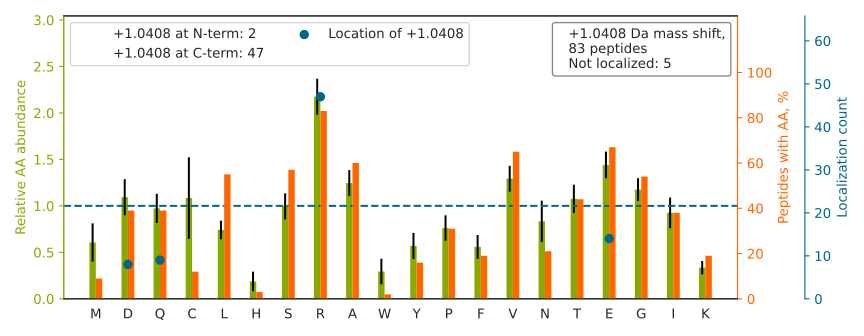

The data file committed next to this chart (first rows):
top isoform	localization score	spectrum
FVDEEDGGDGQAGPD[+1]EGEVDSCLR	0.01489	Exp1_Rep1_Frac1.26331.26331.3
LVQDVANNTNEEAGDGTTTATVLAR		Exp1_Rep1_Frac1.27056.27056.3
DKDDDGGEDDD[+1]ANCNLICGDEYGPETR	0.01623	Exp1_Rep1_Frac1.23019.23019.3
VNPTVFFD[+1]IAVDGEPLGR	0.96	Exp1_Rep1_Frac6.34798.34798.3
AAAPAPEEEMD[+1]ECEQALAAEPK	0.02661	Exp1_Rep1_Frac1.27395.27395.3
VNDGVCDCCDGTDEYNSGVICENTCK		Exp1_Rep1_Frac1.24834.24834.3
EESSELEQ[+1]PFAQDTSSVGPDRK	0.05044	Exp1_Rep1_Frac1.23229.23229.3
TSPNEGLSGNPAD[+1]LER	0.033	Exp1_Rep1_Frac1.19469.19469.2
STAPETAIECTQ[+1]APAPASEDEK	0.01117	Exp1_Rep1_Frac1.21741.21741.3
TFVLEVMGR[+1]	0.9455	Exp1_Rep1_Frac7.29323.29323.2
ALYEAGER[+1]	0.8202	Exp1_Rep1_Frac2.13740.13740.2
ADVLFIAPR[+1]	1	Exp1_Rep1_Frac7.27836.27836.2
D[+1]ITAALAAER	0.8946	Exp1_Rep1_Frac4.22827.22827.2
ETITE[+1]SAGR	0.6373	Exp1_Rep1_Frac1.10707.10707.2
SSAQDPQ[+1]AVLGALGR	0.434	Exp1_Rep1_Frac5.25324.25324.3
EGDEVGTGITDDNEDENSANQ[+1]IAGK	0.8359	Exp1_Rep1_Frac1.23825.23825.3
GFNSVATAR[+1]	1.0	Exp1_Rep1_Frac6.12740.12740.2
ITSFEE[+1]AK	0.000979	Exp1_Rep1_Frac4.22323.22323.2
E[+1]DSIENVR	0.02595	Exp1_Rep1_Frac1.13445.13445.2
VLSE[+1]DAIR	0.6303	Exp1_Rep1_Frac3.19395.19395.2
VVGSEYTR[+1]	0.869	Exp1_Rep1_Frac3.13241.13241.2
EQSEGVGAR[+1]	0.979	Exp1_Rep1_Frac2.6410.6410.2
ELAGGLEDGEPQQK		Exp1_Rep1_Frac1.20989.20989.2
VGAAE[+1]IISR	0.4981	Exp1_Rep1_Frac4.19005.19005.2
AVTEVLAR[+1]	0.9484	Exp1_Rep1_Frac4.18468.18468.2
SQIYGSR[+1]	0.9956	Exp1_Rep1_Frac4.9437.9437.2
SSAEVIAQAR[+1]	0.5031	Exp1_Rep1_Frac3.13459.13459.2
LAAIAE[+1]SGVER	0.9592	Exp1_Rep1_Frac4.22039.22039.3
GTVVTGTLER[+1]	0.8538	Exp1_Rep1_Frac5.15054.15054.2
FASENDLPE[+1]WK	0.7409	Exp1_Rep1_Frac4.28958.28958.2
ALSQAAVEEEEEEEEEEEPAQGK		Exp1_Rep1_Frac1.24696.24696.4
VVVSGGR[+1]	1.0	Exp1_Rep1_Frac5.9125.9125.2
LLQTGQER[+1]	0.8047	Exp1_Rep1_Frac4.14378.14378.2
SVSCPLLSR[+1]	1.0	Exp1_Rep1_Frac6.18754.18754.2
APQ[+1]CLGK	1.0	Exp1_Rep1_Frac6.14222.14222.2
LNNQ[+1]AMK	1.0	Exp1_Rep1_Frac6.13826.13826.2
VQVVGTYR[+1]	0.995	Exp1_Rep1_Frac6.15840.15840.2
NPAMYSE[+1]EAR	0.7622	Exp1_Rep1_Frac2.13573.13573.2
EAEFQAPPE[+1]PIQQEVER	0.7374	Exp1_Rep1_Frac1.25745.25745.3
VQIQESVR[+1]	0.958	Exp1_Rep1_Frac4.14878.14878.2
SLLLSVNAR[+1]	1.0	Exp1_Rep1_Frac8.22364.22364.2
FD[+1]VQSSLK	0.2943	Exp1_Rep1_Frac6.23605.23605.2
DGAVNGPSVVGDQTPIEPQTSIER		Exp1_Rep1_Frac1.25818.25818.3
ALENSNYGVR[+1]	0.9973	Exp1_Rep1_Frac3.14942.14942.2
SGLIFYR[+1]	1.0	Exp1_Rep1_Frac8.22219.22219.2
GSLVAPDR[+1]	0.7932	Exp1_Rep1_Frac3.13194.13194.2
EEITGTLR[+1]	0.9911	Exp1_Rep1_Frac1.16674.16674.2
GDFDENLNYPE[+1]QK	0.3369	Exp1_Rep1_Frac1.24142.24142.3
VLESLDR[+1]	0.6972	Exp1_Rep1_Frac3.20932.20932.2
QEMQEVQ[+1]SSR	0.9715	Exp1_Rep1_Frac1.12237.12237.2
QGVLTHGR[+1]	0.9757	Exp1_Rep1_Frac5.5874.5874.2
GLGD[+1]CLVK	1.0	Exp1_Rep1_Frac5.21428.21428.2
TIIIE[+1]DNR	0.5383	Exp1_Rep1_Frac3.19001.19001.2
GYASGVER[+1]	0.8322	Exp1_Rep1_Frac2.9233.9233.2
NSSILPR[+1]	1.0	Exp1_Rep1_Frac5.13332.13332.2
ELPTVVFR[+1]	0.991	Exp1_Rep1_Frac6.26461.26461.2
GAVITQ[+1]IR	0.3561	Exp1_Rep1_Frac6.15979.15979.2
SDASPSSIR[+1]	0.8186	Exp1_Rep1_Frac1.9398.9398.2
VIGTAVAR[+1]	1.0	Exp1_Rep1_Frac6.14381.14381.2
ELVSGGR[+1]	0.9571	Exp1_Rep1_Frac1.10808.10808.2
... 23 more rows
